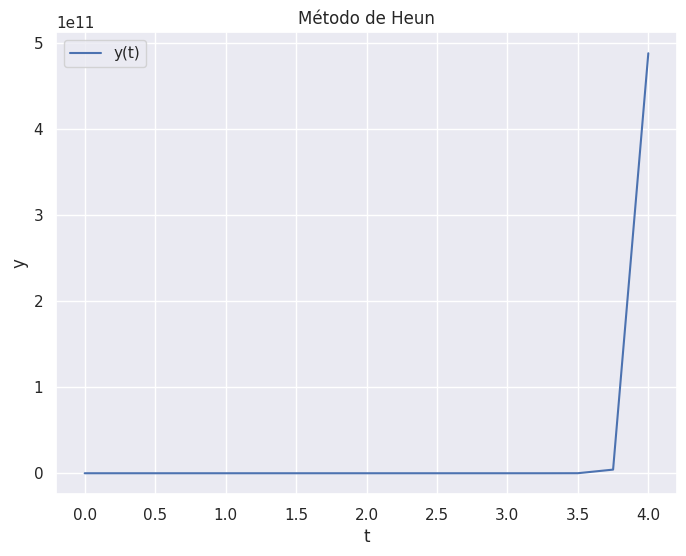

Generate this figure with matplotlib:
"""
[redacted]
[redacted]

Trabalho 21

Crie um programa no Python para resolver o problema de
valor inicial
dy/dt = yt^3 - 1.5y
y(0) = 1
usando o método de Heun sem iteração. O programa deverá
permitir a escolha de h. Verifique os resultados com h = 0,25 e
o intervalo para t de 0 a 4.
"""

import numpy as np
import matplotlib.pyplot as plt

import seaborn as sns
sns.set_theme(style="darkgrid")


def f(t, y):
    return y * t**3 - 1.5 * y


def heun(f, a, b, y0, h):
    n = int((b - a) / h)
    t = np.linspace(a, b, n + 1)
    y = np.zeros(n + 1)
    y[0] = y0
    for i in range(n):
        k1 = f(t[i], y[i])
        k2 = f(t[i + 1], y[i] + h * k1)
        y[i + 1] = y[i] + h / 2 * (k1 + k2)
    return t, y


a = 0
b = 4
y0 = 1
h = 0.25

t, y = heun(f, a, b, y0, h)

np.set_printoptions(precision=2)
print("t:", t)
print("y:", y)

# Gráfico
plt.figure(figsize=(8, 6))
plt.plot(t, y, label="y(t)")
plt.xlabel("t")
plt.ylabel("y")
plt.title("Método de Heun")
plt.legend()
plt.grid(True)
plt.show()
